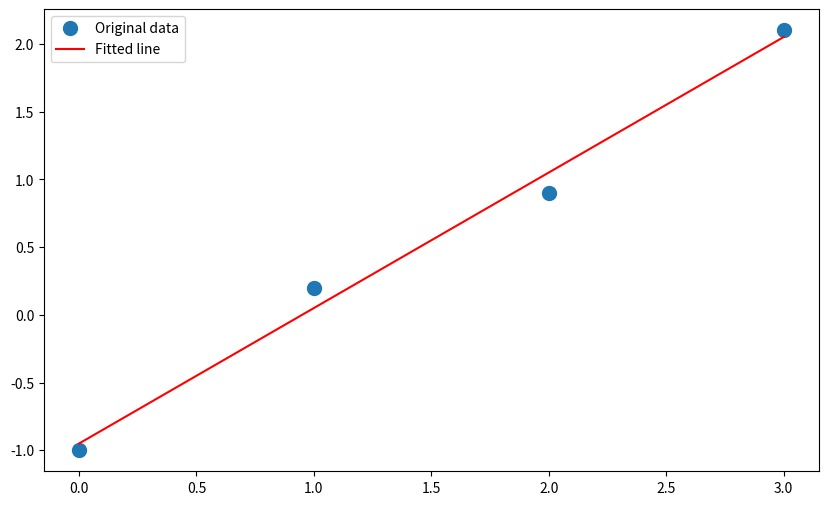

Generate this figure with matplotlib:
import numpy as np
import matplotlib.pyplot as plt

plt.figure(figsize=(10,6))
x=np.array([0,1,2,3])
y=np.array([-1,0.2,0.9,2.1])
A=np.vstack([x,np.ones(len(x))]).T

m,c=np.linalg.lstsq(A,y,rcond=None)[0]

plt.plot(x,y,'o',label='Original data',markersize=10)
plt.plot(x,m*x+c,'r',label='Fitted line')
plt.legend()
plt.show()
